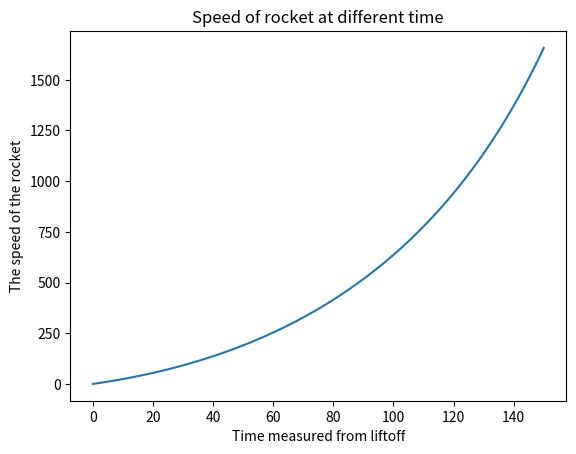

Here is the Python script that generated this plot:
from math import log
import numpy as np
import matplotlib.pyplot as plt
num_iter = 100 # a large number which could help to approcimate the real root
def secant(f, a, b, num_iter, epsilon=1e-6):
    a_n, b_n = a, b
    for i in range(num_iter):
        slope =  (f(b_n) - f(a_n)) / (b_n - a_n)
        x_sec = a_n - f(a_n) / slope  #x-intercept of secant
        f_xsec = f(x_sec)
        if f(a_n) * f_xsec < 0:
            a_n, b_n = a_n, x_sec
        elif f(b_n) * f_xsec < 0:
            a_n, b_n = x_sec, b_n
        elif abs(f_xsec) < epsilon:
            #print("Found solution.")
            return x_sec
        #else:
            #print("Root is not in the interval.")
        #    return None
    return a_n - f(a_n) / slope
# function f(t) of t, which v is set to be 335
def f(x): # given the value for u, M0, m and g
    return 2510*(log(2.8*10**6/(2.8*10**6 - ((13.3*10**3)*x)))) - (9.81*x) - 335
print('The time when the rocket reaches the speed of sound (335 m/s):', secant(f, 0, 150, num_iter),'s') # interval is [0, 150]
# function v(t) of t, which exclude the sound speed
def v(x): # given the value for u, M0, m and g
    return 2510*(log(2.8*10**6/(2.8*10**6 - ((13.3*10**3)*x)))) - (9.81*x)
x_value = np.arange(150+1) #interval include 150 
y_value = np.array([v(x) for x in x_value])# start with the list of appropriate y_value operated by v(x_value), and then change it to an array
plt.plot(x_value, y_value) #plot into the diagram
plt.ylabel('The speed of the rocket') #label a title to y-axis
plt.xlabel('Time measured from liftoff') #label a title to x-axis
plt.title('Speed of rocket at different time') #label a title to diagram
plt.savefig("rocket.png")# save to "rocket.png"
plt.show() #show the image